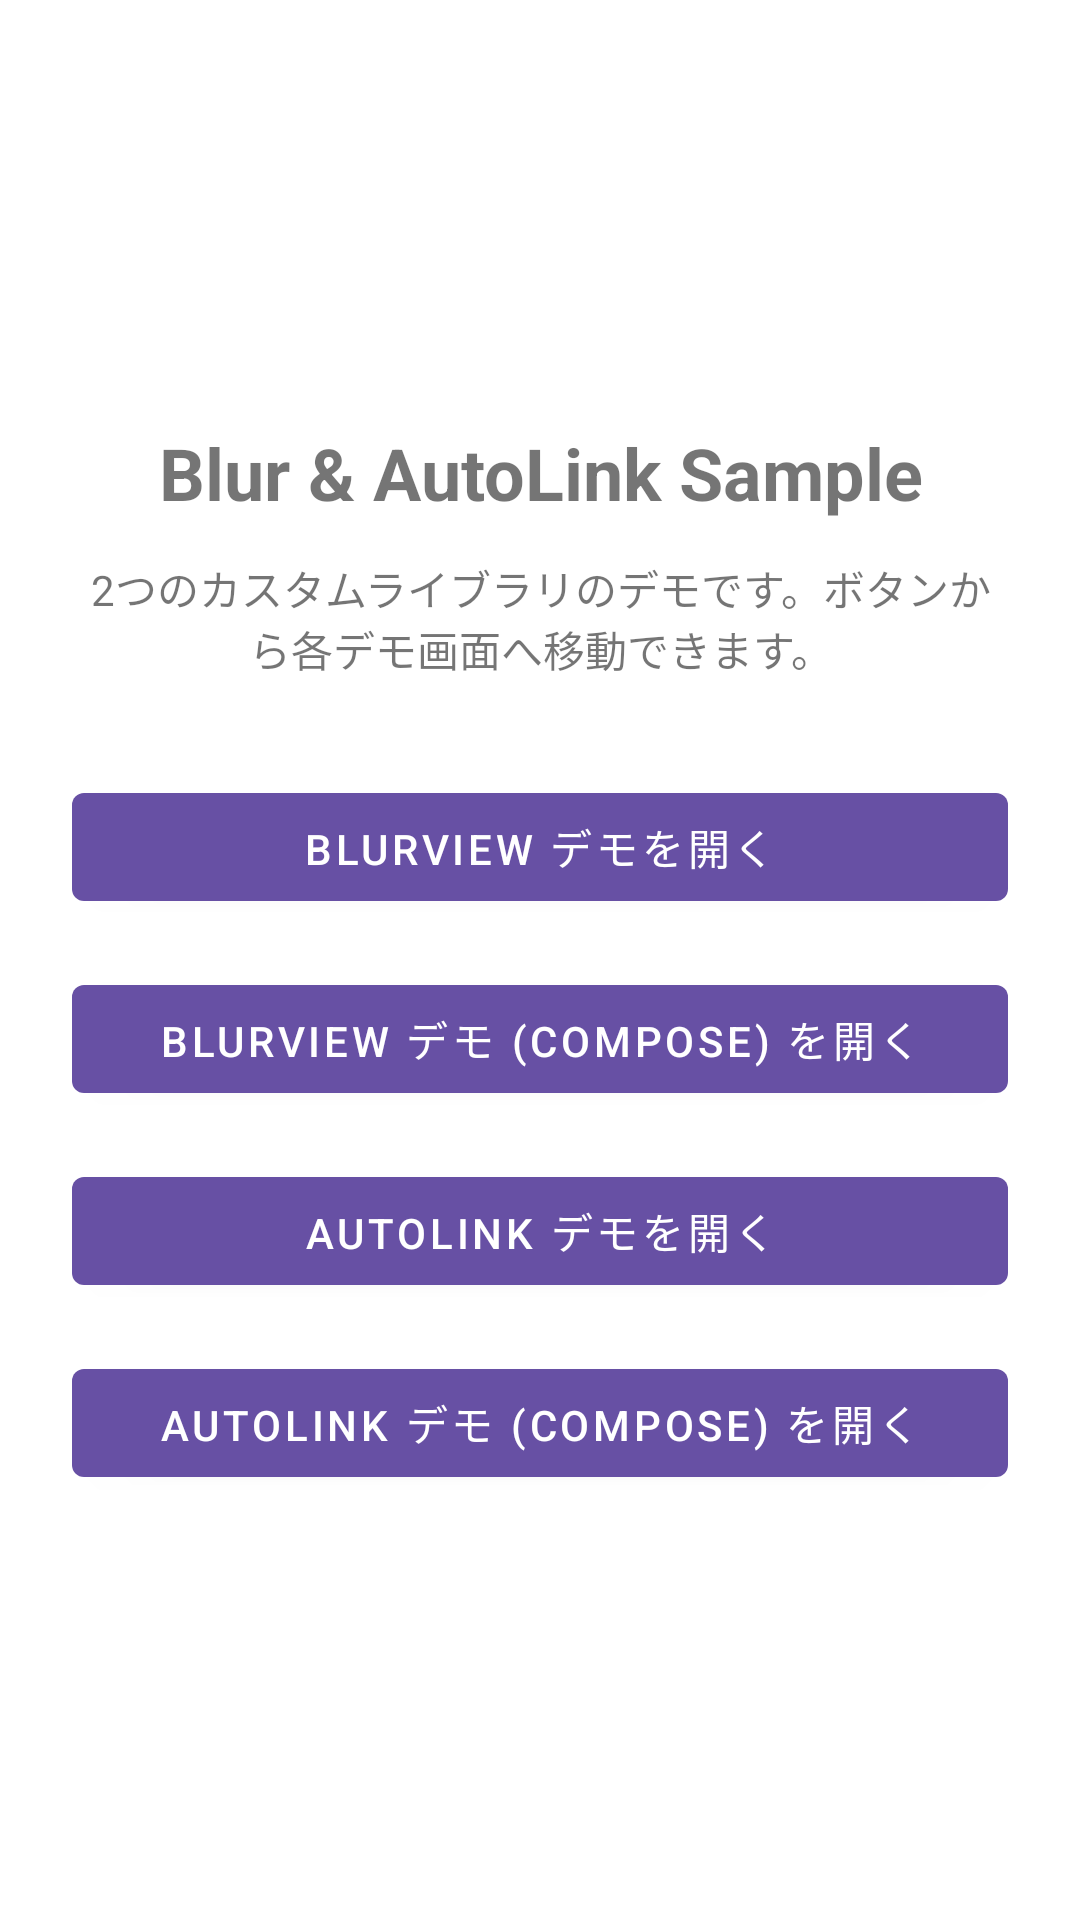

Write the Android layout XML for this screen, with the resource values it uses.
<!-- AndroidManifest.xml: application theme Theme.BlurAutoLinkSample -->
<!-- res/layout/activity_main.xml -->
<?xml version="1.0" encoding="utf-8"?>
<LinearLayout xmlns:android="http://schemas.android.com/apk/res/android"
    android:layout_width="match_parent"
    android:layout_height="match_parent"
    android:orientation="vertical"
    android:gravity="center"
    android:padding="24dp">

    <TextView
        android:layout_width="wrap_content"
        android:layout_height="wrap_content"
        android:text="@string/home_heading"
        android:textSize="24sp"
        android:textStyle="bold"
        android:gravity="center" />

    <TextView
        android:layout_width="match_parent"
        android:layout_height="wrap_content"
        android:layout_marginTop="12dp"
        android:text="@string/home_description"
        android:textSize="14sp"
        android:gravity="center" />

    <com.google.android.material.button.MaterialButton
        android:id="@+id/btnBlur"
        android:layout_width="match_parent"
        android:layout_height="wrap_content"
        android:layout_marginTop="32dp"
        android:text="@string/open_blur_demo" />

    <com.google.android.material.button.MaterialButton
        android:id="@+id/btnBlurCompose"
        android:layout_width="match_parent"
        android:layout_height="wrap_content"
        android:layout_marginTop="16dp"
        android:text="@string/open_blur_compose_demo" />

    <com.google.android.material.button.MaterialButton
        android:id="@+id/btnAutoLink"
        android:layout_width="match_parent"
        android:layout_height="wrap_content"
        android:layout_marginTop="16dp"
        android:text="@string/open_autolink_demo" />

    <com.google.android.material.button.MaterialButton
        android:id="@+id/btnAutoLinkCompose"
        android:layout_width="match_parent"
        android:layout_height="wrap_content"
        android:layout_marginTop="16dp"
        android:text="@string/open_autolink_compose_demo" />

</LinearLayout>
<!-- resources referenced by this layout -->
<resources>
  <string name="home_description">2つのカスタムライブラリのデモです。ボタンから各デモ画面へ移動できます。</string>
  <string name="home_heading">Blur &amp; AutoLink Sample</string>
  <string name="open_autolink_compose_demo">AutoLink デモ (Compose) を開く</string>
  <string name="open_autolink_demo">AutoLink デモを開く</string>
  <string name="open_blur_compose_demo">BlurView デモ (Compose) を開く</string>
  <string name="open_blur_demo">BlurView デモを開く</string>
  <style name="Theme.BlurAutoLinkSample" parent="Theme.MaterialComponents.DayNight.DarkActionBar">
          <item name="colorPrimary">@color/purple_500</item>
          <item name="colorPrimaryDark">@color/purple_700</item>
          <item name="colorSecondary">@color/teal_200</item>
      </style>
  <color name="purple_500">#6750A4</color>
  <color name="purple_700">#4F378B</color>
  <color name="teal_200">#03DAC5</color>
</resources>
